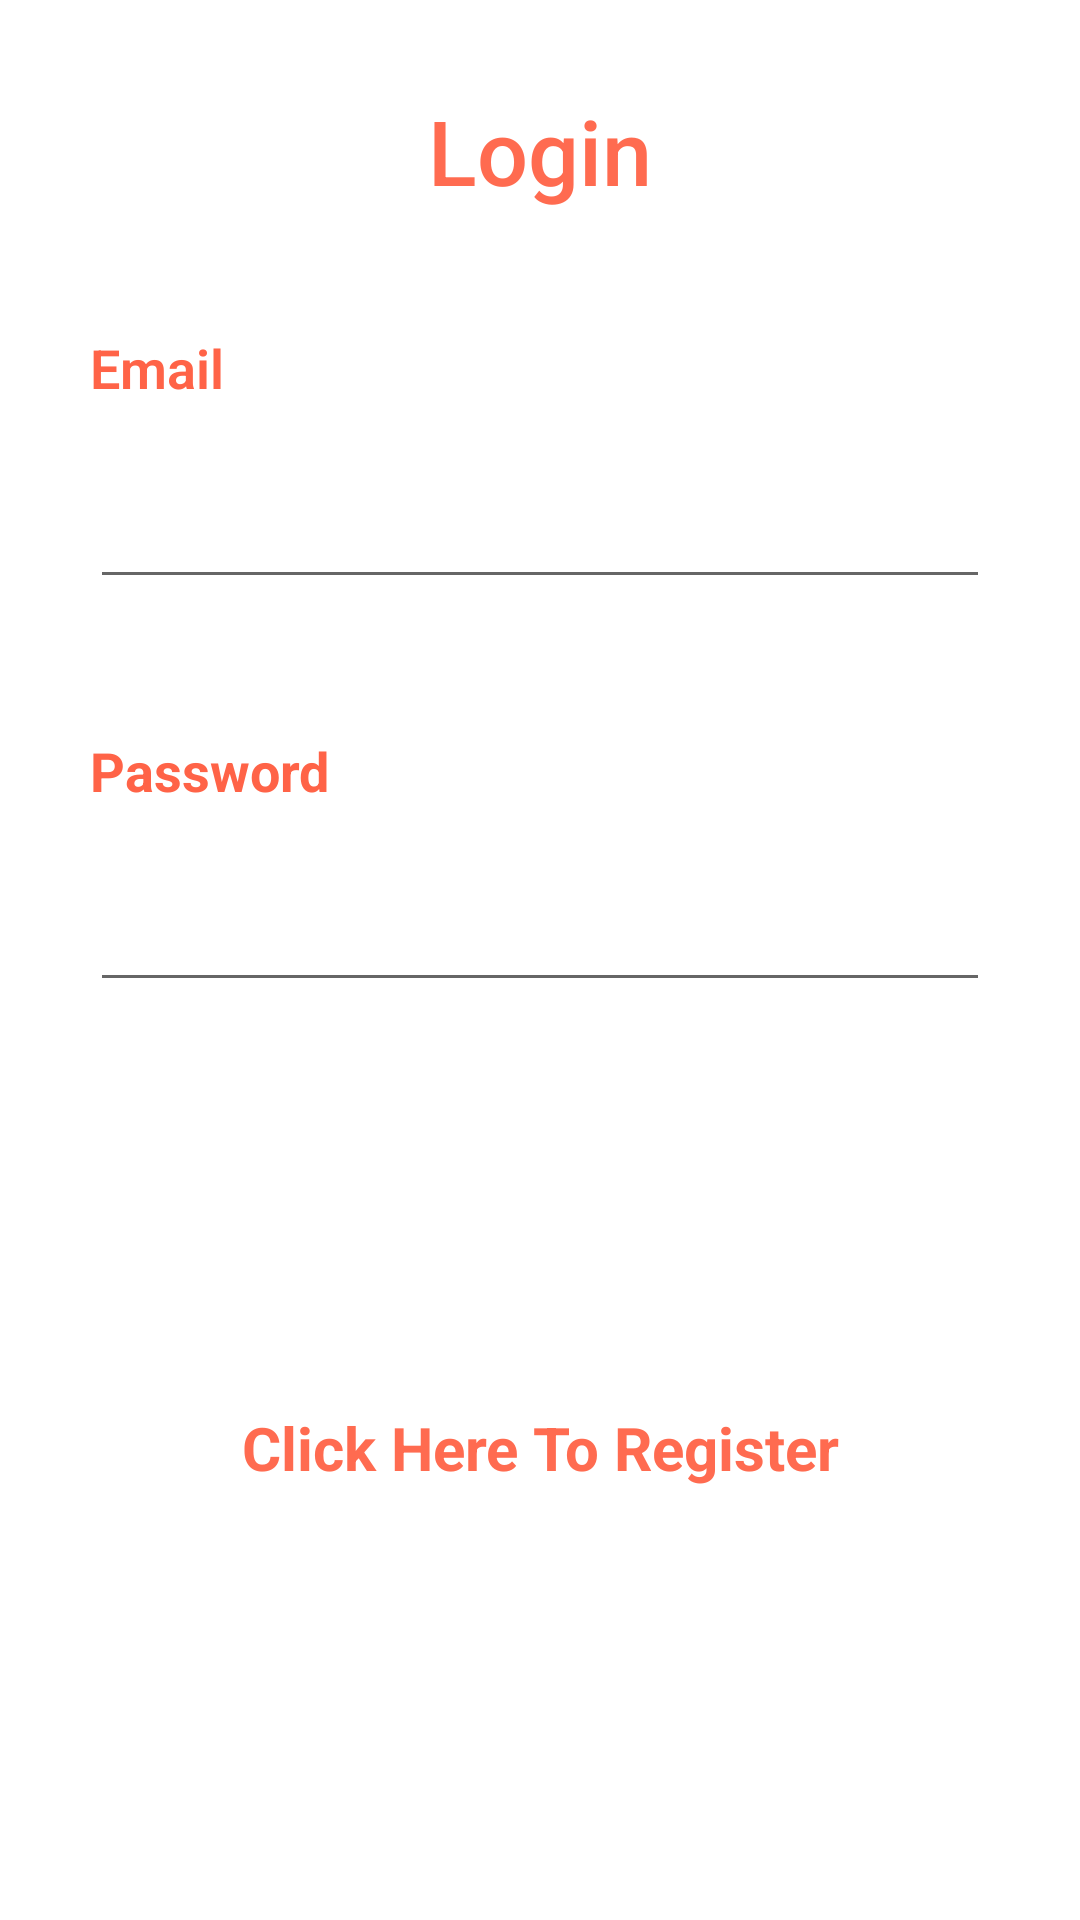

Produce the Android XML layout that renders to this screen, including the resource entries it uses.
<!-- AndroidManifest.xml: application theme Theme.CareForYou -->
<!-- res/layout/activity_login.xml -->
<?xml version="1.0" encoding="utf-8"?>
<RelativeLayout
    xmlns:android="http://schemas.android.com/apk/res/android"
    xmlns:app="http://schemas.android.com/apk/res-auto"
    xmlns:tools="http://schemas.android.com/tools"
    android:background="@drawable/mountains1"
    android:layout_width="match_parent"
    android:layout_height="match_parent"
    tools:context=".LoginActivity"
    >
    <ImageView
        android:layout_width="match_parent"
        android:layout_height="match_parent"
        android:background="#E6FFFFFF"
        />

    <TextView
        android:id="@+id/tv_login"
        android:layout_width="match_parent"
        android:layout_height="wrap_content"
        android:layout_marginTop="30dp"
        android:fontFamily="sans-serif-medium"
        android:text="Login"
        android:gravity="center"
        android:textColor="#f2FF6347"
        android:textSize="30sp"
        />

    <LinearLayout
        android:id="@+id/linlay1"
        android:layout_width="match_parent"
        android:layout_height="wrap_content"
        android:layout_below="@+id/tv_login"
        android:layout_marginTop="20dp"
        android:orientation="vertical">

        <LinearLayout
            android:layout_width="match_parent"
            android:layout_height="wrap_content"
            android:paddingTop="20dp"
            android:paddingBottom="20dp"
            android:paddingRight="30dp"
            android:paddingLeft="30dp"
            android:orientation="vertical">

            <TextView
                android:layout_width="wrap_content"
                android:layout_height="wrap_content"
                android:fontFamily="sans-serif-light"
                android:text="Email"
                android:textStyle="bold"
                android:textAllCaps="true"
                android:inputType="number"
                android:textColor="#FF6347"
                android:textSize="18sp" />

            <EditText
                android:layout_width="match_parent"
                android:layout_height="45dp"
                android:id="@+id/et_email"
                android:layout_marginTop="20dp"
                android:paddingLeft="15dp"
                android:paddingRight="15dp"
                android:textSize="18sp" />

        </LinearLayout>

        <LinearLayout
            android:layout_width="match_parent"
            android:layout_height="wrap_content"
            android:layout_marginTop="5dp"
            android:paddingTop="20dp"
            android:paddingBottom="20dp"
            android:paddingRight="30dp"
            android:paddingLeft="30dp"
            android:id="@+id/layout2"
            android:orientation="vertical">

            <TextView
                android:layout_width="wrap_content"
                android:layout_height="wrap_content"
                android:textColor="#FF6347"
                android:text="Password"
                android:textStyle="bold"
                android:textSize="18sp" />

            <EditText
                android:layout_width="match_parent"
                android:layout_height="45dp"
                android:layout_marginTop="20dp"
                android:inputType="textPassword"
                android:id="@+id/et_passwd"
                android:paddingLeft="15dp"
                android:paddingRight="15dp"
                android:textSize="18sp" />

        </LinearLayout>

        <Button
            android:layout_marginTop="20dp"
            android:layout_width="250dp"
            android:layout_gravity="center_horizontal"
            android:onClick="login"
            android:layout_height="65dp"
            android:text="Sign In"
            android:textColor="#ffffff"
            android:textSize="15dp"
            android:background="@drawable/selector_xml_name"
            android:id="@+id/btn_signin"/>

        <TextView
            android:layout_width="match_parent"
            android:layout_height="wrap_content"
            android:layout_below="@+id/forgot_pass"
            android:layout_marginTop="30dp"
            android:text="Click Here To Register"
            android:gravity="center"
            android:textColor="#f2FF6347"
            android:textSize="20dp"
            android:textStyle="bold"
            android:id="@+id/register"
            />

    </LinearLayout>



</RelativeLayout>
<!-- resources referenced by this layout -->
<resources>
  <style name="Theme.CareForYou" parent="Theme.MaterialComponents.DayNight.DarkActionBar">
          
          <item name="colorPrimary">@color/purple_500</item>
          <item name="colorPrimaryVariant">@color/purple_700</item>
          <item name="colorOnPrimary">@color/white</item>
          
          <item name="colorSecondary">@color/teal_200</item>
          <item name="colorSecondaryVariant">@color/teal_700</item>
          <item name="colorOnSecondary">@color/black</item>
          
          <item name="android:statusBarColor" tools:targetApi="l">?attr/colorPrimaryVariant</item>
          
      </style>
  <color name="purple_500">#FF6200EE</color>
  <color name="purple_700">#FF3700B3</color>
  <color name="white">#FFFFFFFF</color>
  <color name="teal_200">#FF03DAC5</color>
  <color name="teal_700">#FF018786</color>
  <color name="black">#FF000000</color>
</resources>
